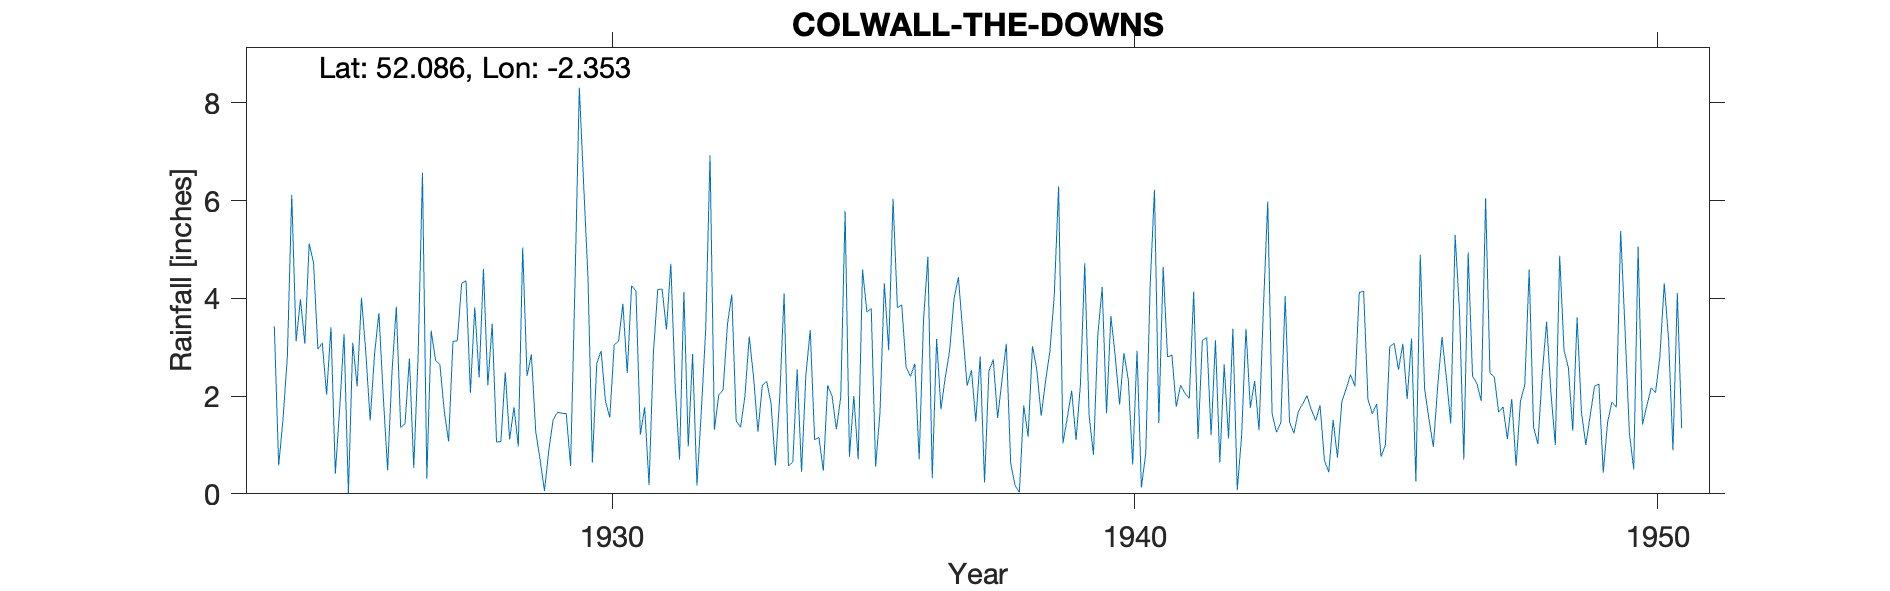

The file beside this chart, header and first rows:
COLWALL (THE DOWNS), , , , , , , , , , , , , , , , , , , , , , , 
Grid ref, SO759431, Long, -2.353, Lat, 52.09, Elevation, 500, ft, , , , , , , , , , , , , , , 
Station no, 2259, , , , , , , , , , , , , , , , , , , , , , 
, 1920, 1921, 1922, 1923, 1924, 1925, 1926, 1927, 1928, 1929, 1930, 1931, 1932, 1933, 1934, 1935, 1936, 1937, 1938, 1939, 1940, 1941, 1942
January, , , , , 3.43, 2.03, 3.7, 3.34, 4.6, 1.27, 4.4, 1.21, 2.86, 1.99, 2.55, 0.76, 3.86, 4, 3.07, 6.29, 3.64, 4.64, 3.14
February, , , , , 0.58, 3.41, 2, 2.73, 2.22, 0.7, 0.64, 1.77, 0.17, 3.22, 0.45, 2, 2.59, 4.43, 0.63, 1.03, 2.81, 2.8, 0.64
March, , , , , 1.53, 0.41, 0.48, 2.64, 3.48, 0.06, 2.67, 0.18, 1.69, 2.38, 2.44, 0.7, 2.4, 3.31, 0.17, 1.56, 1.83, 2.84, 2.65
April, , , , , 2.82, 1.74, 2.48, 1.7, 1.06, 0.89, 2.92, 2.88, 3.35, 1.27, 3.35, 4.59, 2.66, 2.21, 0.03, 2.11, 2.88, 1.78, 1.13
May, , , , , 6.12, 3.27, 3.83, 1.07, 1.07, 1.52, 1.9, 4.18, 6.93, 2.22, 1.11, 3.72, 0.7, 2.53, 1.81, 1.1, 2.33, 2.22, 3.38
June, , , , , 3.12, 0.01, 1.36, 3.12, 2.49, 1.67, 1.56, 4.19, 1.31, 2.3, 1.15, 3.79, 3.57, 1.48, 1.17, 2.23, 0.6, 2.06, 0.08
July, , , , , 3.98, 3.09, 1.43, 3.13, 1.11, 1.65, 3.05, 3.36, 2.02, 1.85, 0.47, 0.56, 4.85, 2.81, 3.02, 4.72, 2.93, 1.95, 1.18
August, , , , , 3.07, 2.2, 2.77, 4.31, 1.77, 1.64, 3.12, 4.71, 2.13, 0.58, 2.22, 1.66, 0.32, 0.23, 2.54, 1.6, 0.13, 4.14, 3.38
September, , , , , 5.12, 4.01, 0.53, 4.36, 0.97, 0.57, 3.89, 2.2, 3.47, 1.99, 2, 4.31, 3.17, 2.51, 1.6, 0.8, 0.83, 1.12, 1.76
October, , , , , 4.73, 2.89, 2.81, 2.07, 5.04, 4.28, 2.47, 0.7, 4.08, 4.1, 1.32, 2.94, 1.73, 2.75, 2.3, 3.25, 4.23, 3.14, 2.31
November, , , , , 2.96, 1.5, 6.57, 3.82, 2.41, 8.31, 4.26, 4.13, 1.49, 0.57, 1.98, 6.04, 2.39, 1.55, 2.92, 4.23, 6.22, 3.2, 1.3
December, , , , , 3.09, 2.86, 0.31, 2.38, 2.85, 6.32, 4.15, 0.97, 1.36, 0.65, 5.78, 3.81, 2.94, 2.32, 4.05, 1.65, 1.45, 1.2, 3.79
Total, , , , , 40.55, 27.42, 28.27, 34.67, 29.07, 28.88, 35.03, 30.48, 30.86, 23.12, 24.82, 34.88, 31.18, 30.13, 23.31, 30.57, 29.88, 31.09, 24.74
1935 incorrect arithmetic on record, , , , , , , , , , , , , , , , , , , , , , , 
